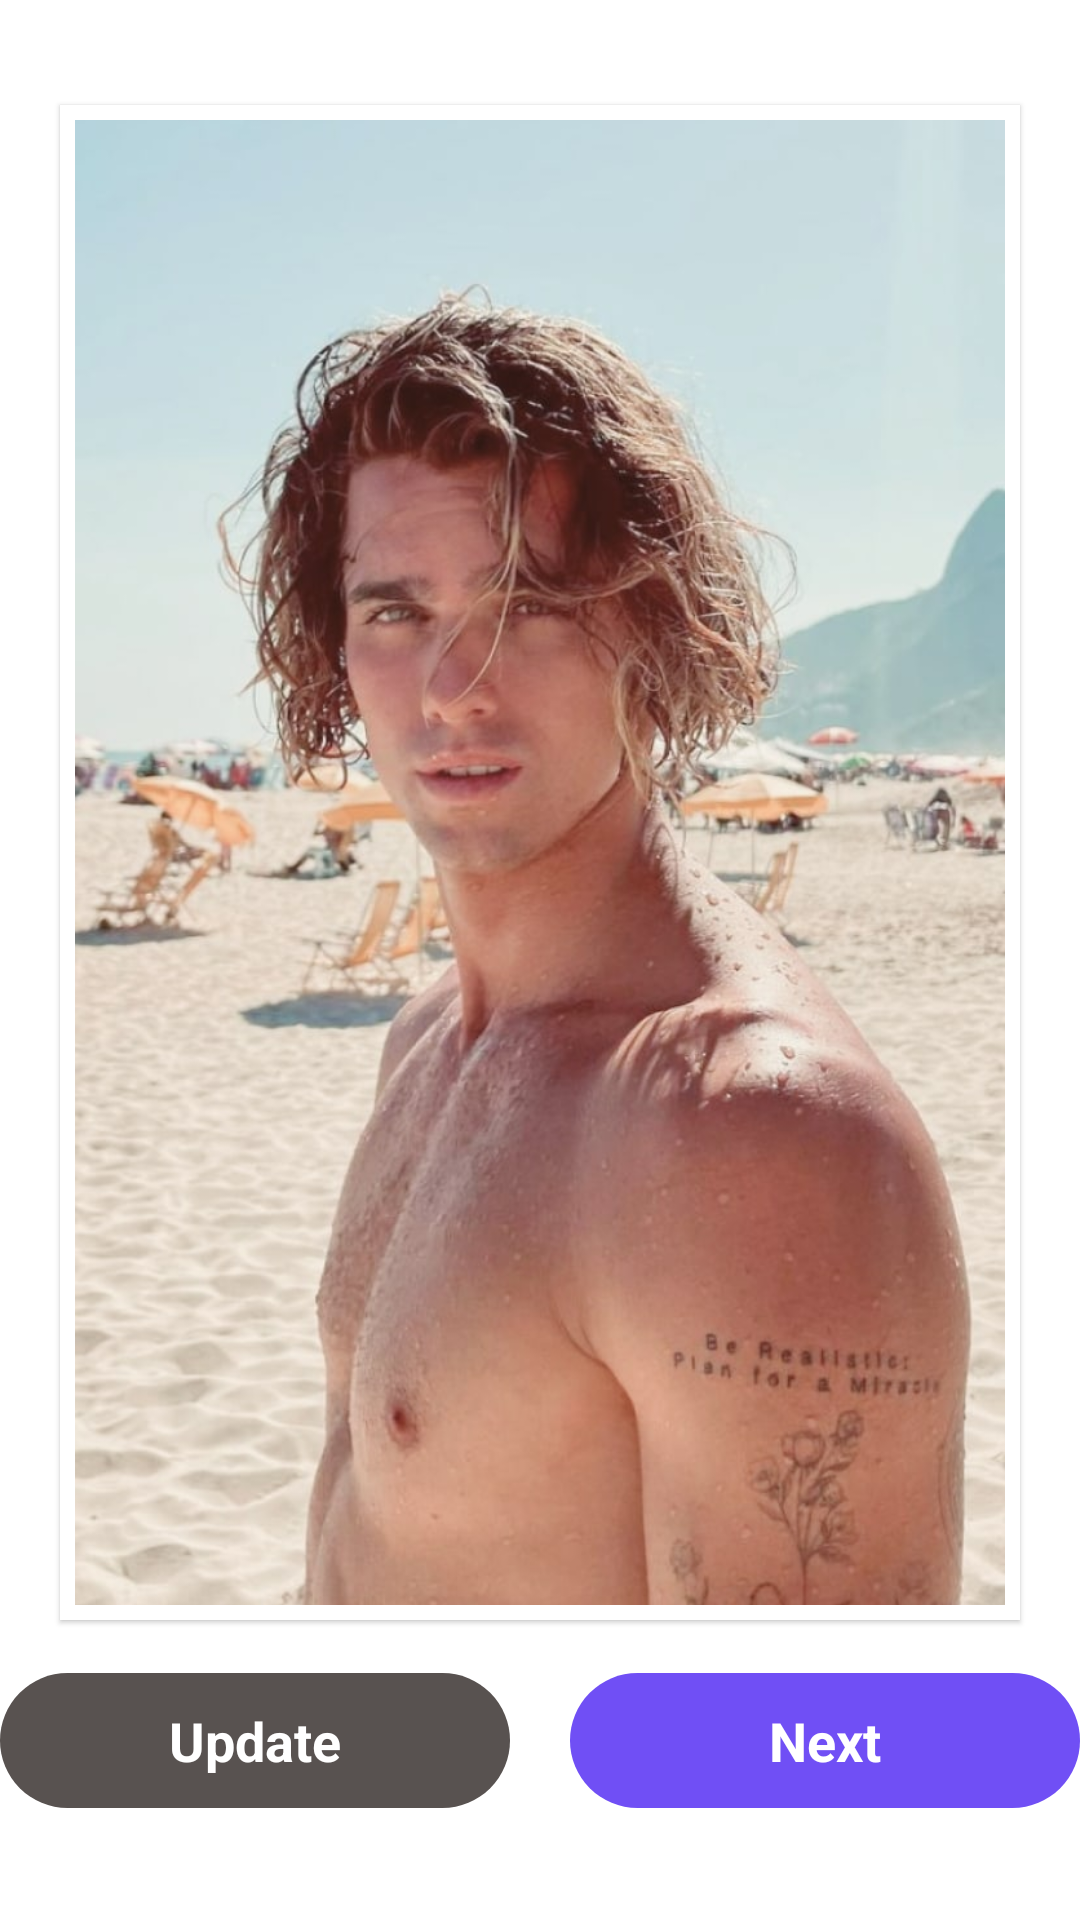

Produce the Android XML layout that renders to this screen, including the resource entries it uses.
<!-- AndroidManifest.xml: application theme Theme.FurnestateOnline -->
<!-- res/layout/photo_preview_dialog.xml -->
<?xml version="1.0" encoding="utf-8"?>
<androidx.constraintlayout.widget.ConstraintLayout xmlns:android="http://schemas.android.com/apk/res/android"
    xmlns:app="http://schemas.android.com/apk/res-auto"
    xmlns:tools="http://schemas.android.com/tools"
    android:layout_width="match_parent"
    android:layout_height="match_parent"
    android:background="@android:color/transparent">


    <androidx.cardview.widget.CardView
        android:id="@+id/cardView2"
        android:layout_width="match_parent"
        android:layout_height="match_parent"
        android:layout_marginStart="@dimen/margin_default"
        android:layout_marginEnd="@dimen/margin_default"
        android:layout_marginTop="@dimen/margin_default_large"
        android:layout_marginBottom="100dp"
        app:cardBackgroundColor="@color/white"
        app:cardCornerRadius="0dp"
        app:layout_constraintHorizontal_weight="20"
        app:layout_constraintVertical_weight="40"
        app:cardElevation="1dp"
        app:layout_constraintBottom_toBottomOf="parent"
        app:layout_constraintEnd_toEndOf="parent"
        app:layout_constraintStart_toStartOf="parent"

        app:layout_constraintTop_toTopOf="parent">

        <ImageView
            android:id="@+id/result"
            android:layout_width="match_parent"
            android:layout_height="match_parent"
            android:layout_gravity="center"
            android:layout_margin="5dp"
            android:background="@color/white"
            android:scaleType="centerCrop"
            android:src="@drawable/ic_preview_holder" />

    </androidx.cardview.widget.CardView>

    <View
        android:id="@+id/view"
        android:layout_width="20dp"
        android:layout_height="20dp"
        app:layout_constraintBottom_toBottomOf="parent"
        app:layout_constraintEnd_toEndOf="parent"
        app:layout_constraintStart_toStartOf="parent"
        app:layout_constraintTop_toBottomOf="@+id/cardView2">

    </View>

    <TextView
        android:id="@+id/update"
        android:layout_width="0dp"
        android:layout_height="45dp"
        android:background="@drawable/background_btn_gray_correct"
        android:clickable="true"
        android:focusable="true"
        android:gravity="center"
        android:paddingStart="@dimen/margin_small"
        android:paddingEnd="@dimen/margin_small"
        android:text="Update"
        android:textAlignment="center"
        android:textAllCaps="false"
        android:textColor="@color/white"
        android:textSize="18sp"
        android:textStyle="bold"
        app:layout_constraintBottom_toTopOf="@+id/view"
        app:layout_constraintEnd_toStartOf="@+id/view"
        app:layout_constraintStart_toStartOf="parent"
        app:layout_constraintTop_toTopOf="@+id/view" />


    <TextView
        android:id="@+id/next"
        android:layout_width="0dp"
        android:layout_height="45dp"
        android:background="@drawable/background_btn_gray"
        android:clickable="true"
        android:focusable="true"
        android:gravity="center"
        android:paddingStart="@dimen/margin_small"
        android:paddingEnd="@dimen/margin_small"
        android:text="Next"
        android:textAlignment="center"
        android:textAllCaps="false"
        android:textColor="@color/white"
        android:textSize="18sp"
        android:textStyle="bold"
        app:layout_constraintBottom_toBottomOf="@+id/update"
        app:layout_constraintEnd_toEndOf="parent"
        app:layout_constraintStart_toEndOf="@+id/view"
        app:layout_constraintTop_toTopOf="@+id/update" />

</androidx.constraintlayout.widget.ConstraintLayout>
<!-- resources referenced by this layout -->
<resources>
  <color name="white">#FFFFFFFF</color>
  <dimen name="margin_default">20dp</dimen>
  <dimen name="margin_default_large">35dp</dimen>
  <dimen name="margin_small">16dp</dimen>
  <!-- drawable background_btn_gray (drawable) -->
  <?xml version="1.0" encoding="utf-8"?>
  <selector xmlns:android="http://schemas.android.com/apk/res/android">
      <item android:state_pressed="true">
          <shape android:shape="rectangle">
              <solid android:color="#704FF5" />
              <corners android:radius="30dp" />
          </shape>
      </item>
  
      <item>
          <shape android:shape="rectangle">
              <solid android:color="#704FF5" />
              <corners android:radius="30dp" />
          </shape>
      </item>
  </selector>
  <!-- drawable background_btn_gray_correct (drawable) -->
  <?xml version="1.0" encoding="utf-8"?>
  <selector xmlns:android="http://schemas.android.com/apk/res/android">
      <item android:state_pressed="true">
          <shape android:shape="rectangle">
              <solid android:color="#585250" />
              <corners android:radius="30dp" />
          </shape>
      </item>
  
      <item>
          <shape android:shape="rectangle">
              <solid android:color="#585250" />
              <corners android:radius="30dp" />
          </shape>
      </item>
  </selector>
  <!-- drawable ic_preview_holder: jpg bitmap (drawable, 95686 bytes) -->
  <style name="Theme.FurnestateOnline" parent="Theme.MaterialComponents.DayNight.NoActionBar">
          
          <item name="colorPrimary">@color/blue_primary</item>
          <item name="colorPrimaryVariant">@android:color/transparent</item>
          <item name="colorPrimaryDark">@android:color/transparent</item>
          <item name="colorOnPrimary">@color/white</item>
          
          <item name="colorSecondary">@color/purple_700</item>
          <item name="colorSecondaryVariant">@color/teal_700</item>
          <item name="colorOnSecondary">@color/black</item>
          
          <item name="windowActionBar">false</item>
          <item name="windowNoTitle">true</item>
          <item name="android:windowLightStatusBar">false</item>
          <item name="android:windowDisablePreview">true</item>
          <item name="android:statusBarColor" tools:targetApi="l">?attr/colorOnSecondary</item>
          
      </style>
  <color name="blue_primary">#379AD8</color>
  <color name="purple_700">#FF3700B3</color>
  <color name="teal_700">#FF018786</color>
  <color name="black">#FF000000</color>
</resources>
